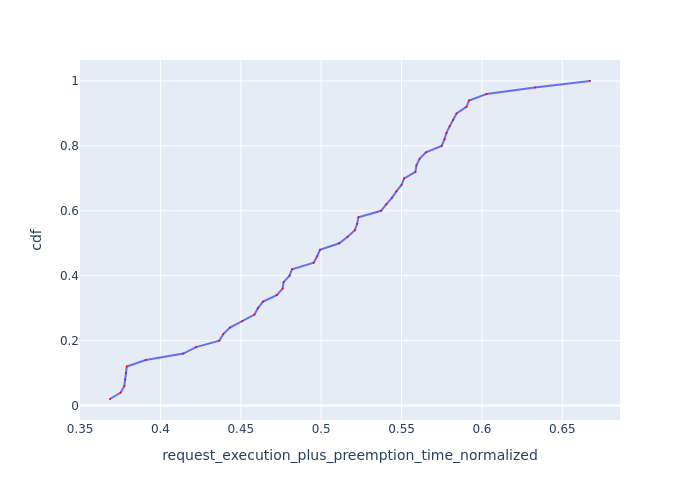

The table this chart was drawn from, first rows:
Request Id, request_execution_plus_preemption_time_n…, cdf
0_33, 0.3686, 0.02
0_34, 0.3753, 0.04
0_21, 0.3775, 0.06
0_22, 0.3781, 0.08
0_17, 0.3785, 0.1
0_16, 0.379, 0.12
0_41, 0.3909, 0.14
0_31, 0.4142, 0.16
0_13, 0.4222, 0.18
0_6, 0.4366, 0.2
0_32, 0.4391, 0.22
0_25, 0.4432, 0.24
0_36, 0.4509, 0.26
0_40, 0.4584, 0.28
0_14, 0.4607, 0.3
0_27, 0.4638, 0.32
0_26, 0.4723, 0.34
0_23, 0.476, 0.36
0_18, 0.4766, 0.38
0_8, 0.4803, 0.4
0_12, 0.4819, 0.42
0_10, 0.4954, 0.44
0_5, 0.4975, 0.46
0_11, 0.4992, 0.48
0_30, 0.5112, 0.5
0_19, 0.5165, 0.52
0_48, 0.5209, 0.54
0_2, 0.5224, 0.56
0_39, 0.5232, 0.58
0_9, 0.5372, 0.6
0_3, 0.5405, 0.62
0_28, 0.544, 0.64
0_35, 0.5468, 0.66
0_20, 0.55, 0.68
0_1, 0.5516, 0.7
0_0, 0.5586, 0.72
0_43, 0.5593, 0.74
0_29, 0.5612, 0.76
0_42, 0.5651, 0.78
0_46, 0.5749, 0.8
0_47, 0.5767, 0.82
0_24, 0.5779, 0.84
0_44, 0.5799, 0.86
0_45, 0.582, 0.88
0_4, 0.5842, 0.9
0_49, 0.5904, 0.92
0_7, 0.592, 0.94
0_38, 0.6028, 0.96
0_37, 0.6329, 0.98
0_15, 0.6672, 1.0
